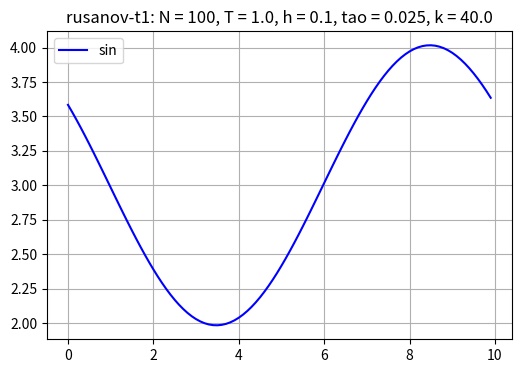
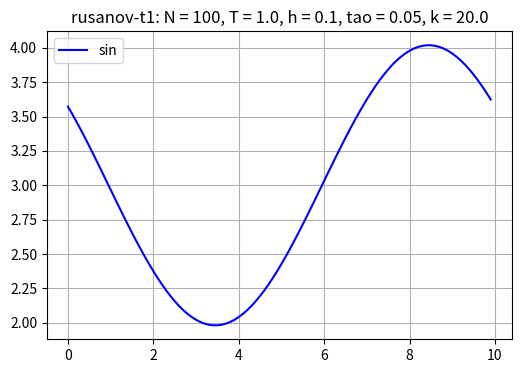
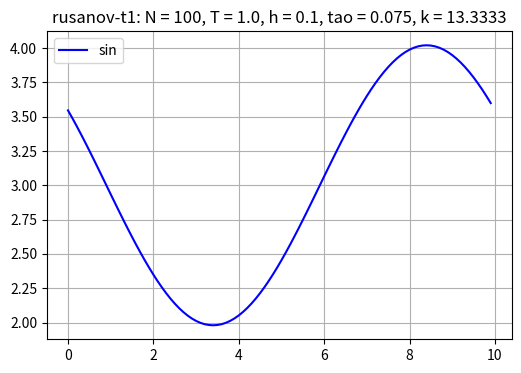
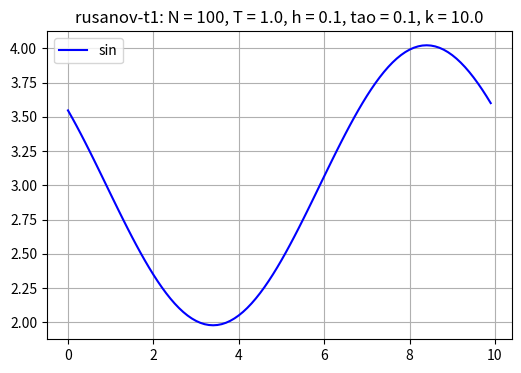
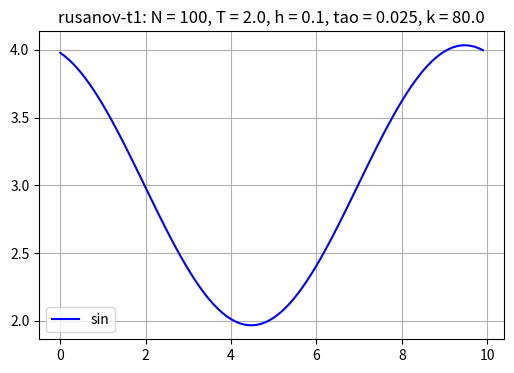
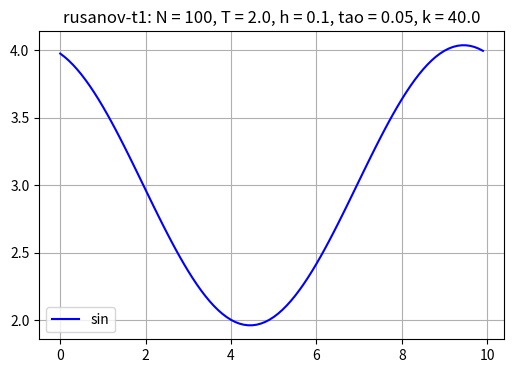
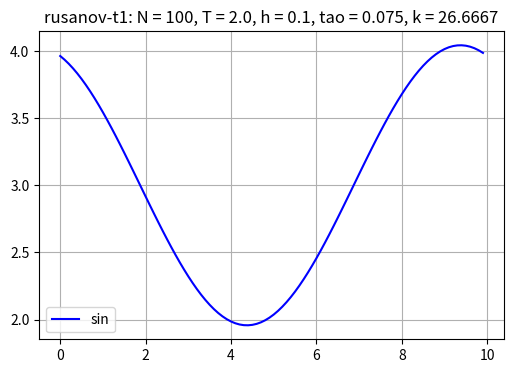
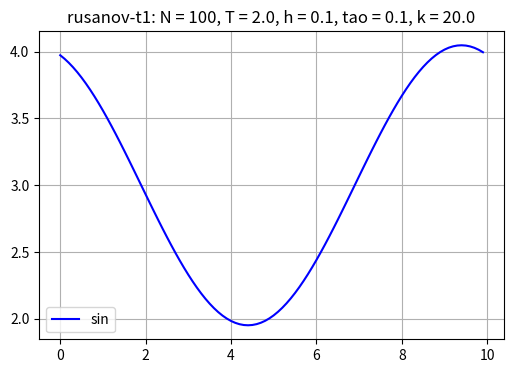

These charts were generated, in order, by the following Python code:
from abc import ABC, abstractmethod
import numpy as np
import math
from math import sin, pow

import matplotlib.pyplot as plt
from matplotlib.backends.backend_pdf import PdfPages

class Graph():
    def __init__(self, info: str, xCoords: list, yCoords: list):
        self.info = info
        self.xCoords = xCoords
        self.yCoords = yCoords

class Sinus():
    def value(x):
        return sin(2 * math.pi * (x + 5) / 10) + 3

def drawGraphs(graphs):
    pdf_file = "graphs.pdf"
    with PdfPages(pdf_file) as pdf:
        for graph in graphs:
            plt.figure(figsize=(6, 4))
            plt.plot(graph.xCoords, graph.yCoords, label='sin', color='blue')
            plt.title(graph.info)
            plt.legend()
            plt.grid()
            pdf.savefig()
            plt.close()

def forwardTask1(j, n, tao, h, N, coords):
    return (-1) * (tao / h) * (coords[(j + 1) % N][n] - coords[j][n]) + coords[j][n]

def forwardTask2(j, n, tao, h, N, coords):
    return (-1) * (tao / h) * (pow(coords[(j + 1) % N][n], 2) / 2 - pow(coords[j][n], 2) / 2) + coords[j][n]

def godunovTask1(j, n, tao, h, N, coords):
    return (-1) * (tao / h) * (coords[j][n] - coords[(j - 1) % N][n]) + coords[j][n]

def godunovTask2(j, n, tao, h, N, coords):
    return (-1) * (tao / h) * (pow(coords[j][n], 2) / 2 - pow(coords[(j - 1) % N][n], 2) / 2) + coords[j][n]


def calcWj(j, n, N, cs):
    res = cs[(j + 2) % N][n] - 4 * cs[(j + 1) % N][n] + 6 * cs[j % N][n] - 4 * cs[(j - 1) % N][n] + cs[(j - 2) % N][n]
    return res

def calcF12(j, n, r, N, cs):
    res = (cs[j % N][n] + cs[(j + 1) % N][n]) / 2 - r / 3 * (cs[(j + 1) % N][n] - cs[j % N][n])
    return res

def calcF2(j, n, r, N, cs):
    res = cs[j % N][n] - 2 * r / 3 * (calcF12(j, n, r, N, cs) - calcF12(j - 1, n, r, N, cs))
    return res

def rusanovTask1(j, n, tao, h, N, cs):
    r = tao / h
    return cs[j][n] - r / 24.0 * (7 * (cs[(j + 1) % N][n] - cs[(j - 1) % N][n]) - 2 * (cs[(j + 2) % N][n] - cs[(j - 2) % N][n])) \
            - 3 / 8 * r * (calcF12(j + 1, n, r, N, cs) - calcF12(j - 1, n, r, N, cs)) - 0.104 * calcWj(j, n, N, cs)


def calculateGraphs(tao, h, N, k, method):
    k = int(k)
    coords = np.zeros((N + 1, k))

    for j in range(N):
        coords[j][0] = Sinus.value(j * h)

    xcs, ycs = [], []
    for n in range (k - 1):
        for j in range (N):
            try:
                res = method(j, n, tao, h, N, coords)
            except OverflowError:
                res = float('inf')
            coords[j][n + 1] = res

    for j in range(N):
        xcs.append(j * h)
        ycs.append(coords[j][k - 1])

    return xcs, ycs

def calculateGraphsWithAnyParameters(a, b, N12, T12, info: str, method):
    graphs = []
    for N_iter in range(1):
        N = N12[N_iter]

        for T_iter in range(2):
            T = T12[T_iter]
            h = (b - a) / float(N)
            multiplier = 0.0

            for kt in range(4):
                multiplier += 0.25
                tao = h * multiplier
                k = T / tao

                graphData = f"{info}: N = {N}, T = {T}, h = {h}, tao = {round(tao, 4)}, k = {round(k, 4)}"
                xcs, ycs = calculateGraphs(tao, h, N, k, method)
                graph = Graph(graphData, xcs, ycs)
                graphs.append(graph)
    
    return graphs

def main():
    a, b = 0.0, 10.0
    N12 = [100, 1000]
    T12 = [1.0, 2.0]

    totalGraphs = []

    # totalGraphs += calculateGraphsWithAnyParameters(a, b, N12, T12, "forward-t1", forwardTask1)
    # totalGraphs += calculateGraphsWithAnyParameters(a, b, N12, T12, "forward-t2", forwardTask2)
    # totalGraphs += calculateGraphsWithAnyParameters(a, b, N12, [0.22, 0.25], "forward-t2", forwardTask2)

    # totalGraphs += calculateGraphsWithAnyParameters(a, b, N12, T12, "godunov-t1", godunovTask1)
    # totalGraphs += calculateGraphsWithAnyParameters(a, b, N12, T12, "godunov-t2", godunovTask2)

    totalGraphs += calculateGraphsWithAnyParameters(a, b, N12, T12, "rusanov-t1", rusanovTask1)

    drawGraphs(totalGraphs)

if __name__ == '__main__':
    main()
    
